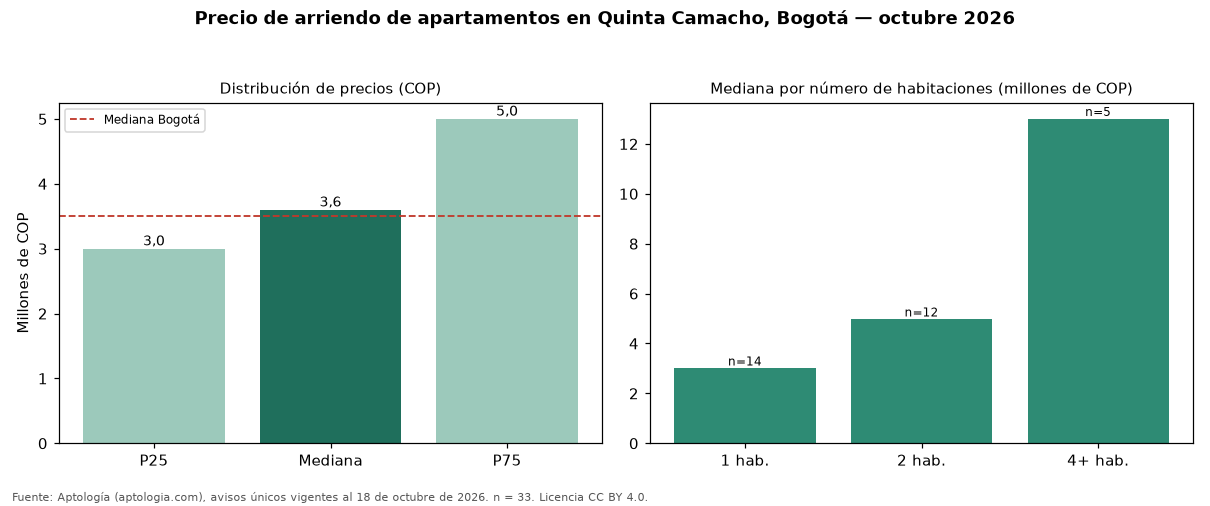

Source data for this figure (header and first rows):
seccion, metrica, valor_cop, n
precio, p25, 3000000, 33
precio, mediana, 3600000, 33
precio, p75, 5000000, 33
cop_por_m2, p25, 50000, 33
cop_por_m2, mediana, 68000, 33
cop_por_m2, p75, 77766, 33
area, area_mediana_m2, 64.0, 33
habitaciones, 1, 3000000, 14
habitaciones, 2, 4965000, 12
habitaciones, 4+, 13000000, 5
administracion, mediana, 630000, 13
estrato, moda, 4, 
parqueadero, porcentaje_con_parqueadero, 66.7, 33
ciudad, mediana_ciudad, 3500000, 14216
ciudad, mediana_cop_por_m2_ciudad, 50000, 14216
